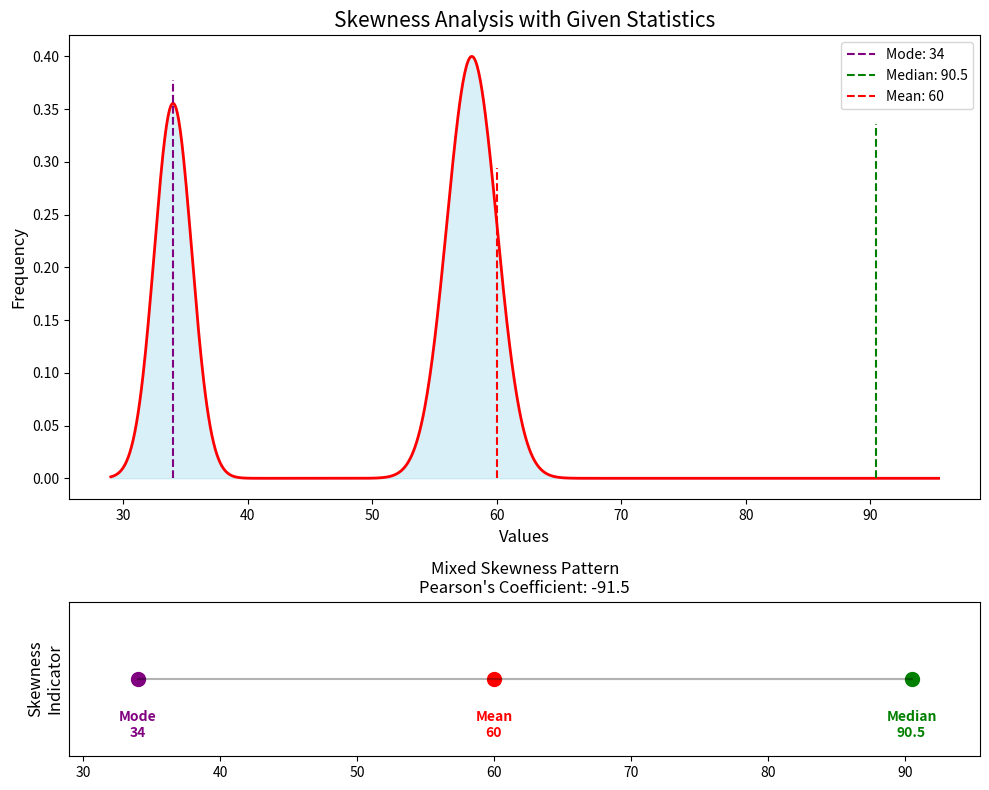

Generate this figure with matplotlib:
import numpy as np
import matplotlib.pyplot as plt
import scipy.stats as stats

def plot_skewness_diagram(mode, median, mean, title=None):
    """
    Plot a diagram showing skewness based on the positions of mode, median, and mean.
    
    Parameters:
    -----------
    mode : float
        The mode value
    median : float
        The median value
    mean : float
        The mean value
    title : str, optional
        Title for the plot
    """
    fig, (ax1, ax2) = plt.subplots(2, 1, figsize=(10, 8), gridspec_kw={'height_ratios': [3, 1]})
    
    # Create x range based on the provided statistics
    min_val = min(mode, median, mean) - 5
    max_val = max(mode, median, mean) + 5
    
    x = np.linspace(min_val, max_val, 1000)
    
    # Determine skewness direction and create an appropriate distribution curve
    if mean < median < mode:  # Negative skew
        y = stats.skewnorm.pdf(x, a=-5, loc=(min_val + max_val)/2, scale=(max_val-min_val)/6)
    elif mode < median < mean:  # Positive skew
        y = stats.skewnorm.pdf(x, a=5, loc=(min_val + max_val)/2, scale=(max_val-min_val)/6)
    else:  # Generate a custom distribution to match the specific pattern
        # In this case mode > mean and median > mean (mixed pattern)
        # We'll use a mixture of normal distributions to match this pattern
        y1 = stats.norm.pdf(x, loc=mean-2, scale=2)
        y2 = stats.norm.pdf(x, loc=mode, scale=1.5)
        y = 0.6*y1 + 0.4*y2
        # Normalize to make it look nice
        y = y / np.max(y) * 0.4
        
    ax1.plot(x, y, 'r-', linewidth=2)
    ax1.fill_between(x, y, alpha=0.3, color='skyblue')
    
    if title is None:
        title = f"Skewness Diagram (Mode={mode}, Median={median}, Mean={mean})"
    
    # Set titles and labels
    ax1.set_title(title, fontsize=15)
    ax1.set_ylabel("Frequency", fontsize=12)
    ax1.set_xlabel("Values", fontsize=12)
    
    # Plot vertical lines for mean, median, and mode
    ylim = ax1.get_ylim()
    ax1.vlines(mode, 0, ylim[1]*0.9, colors='purple', linestyles='--', label=f'Mode: {mode}')
    ax1.vlines(median, 0, ylim[1]*0.8, colors='green', linestyles='--', label=f'Median: {median}')
    ax1.vlines(mean, 0, ylim[1]*0.7, colors='red', linestyles='--', label=f'Mean: {mean}')
    ax1.legend()
    
    # Create the skewness arrow diagram in the lower subplot
    ax2.set_ylim(0, 1)
    ax2.set_xlim(min_val, max_val)
    
    # Remove y-axis ticks and labels for the skewness diagram
    ax2.set_yticks([])
    ax2.set_ylabel("Skewness\nIndicator", fontsize=12)
    
    # Plot points for mean, median, and mode on the line
    ax2.plot(mode, 0.5, 'o', color='purple', markersize=10, label='Mode')
    ax2.plot(median, 0.5, 'o', color='green', markersize=10, label='Median')
    ax2.plot(mean, 0.5, 'o', color='red', markersize=10, label='Mean')
    
    # Connect points with a line
    ax2.plot([mean, median, mode], [0.5, 0.5, 0.5], 'k-', alpha=0.3)
    
    # Add labels beneath each point
    ax2.text(mode, 0.3, f"Mode\n{mode}", ha='center', va='top', color='purple', fontweight='bold')
    ax2.text(median, 0.3, f"Median\n{median}", ha='center', va='top', color='green', fontweight='bold')
    ax2.text(mean, 0.3, f"Mean\n{mean}", ha='center', va='top', color='red', fontweight='bold')
    
    # Determine skewness type
    if mean < median < mode:
        skew_text = "Negative Skew (Left-tailed)"
        pearson_skew = 3 * (mean - median)
    elif mode < median < mean:
        skew_text = "Positive Skew (Right-tailed)"
        pearson_skew = 3 * (mean - median)
    else:
        skew_text = "Mixed Skewness Pattern"
        pearson_skew = 3 * (mean - median)
        
    # Calculate Pearson's coefficient of skewness
    pearson_coefficient = round(pearson_skew, 3)
    skew_text += f"\nPearson's Coefficient: {pearson_coefficient}"
    
    ax2.set_title(skew_text, fontsize=12)
    
    plt.tight_layout()
    return fig

# Use the provided values
mode = 34    # Modus
median = 90.5  # Median
mean = 60   # Mean

# Create and display the skewness diagram
fig = plot_skewness_diagram(mode, median, mean, title="Skewness Analysis with Given Statistics")
plt.show()